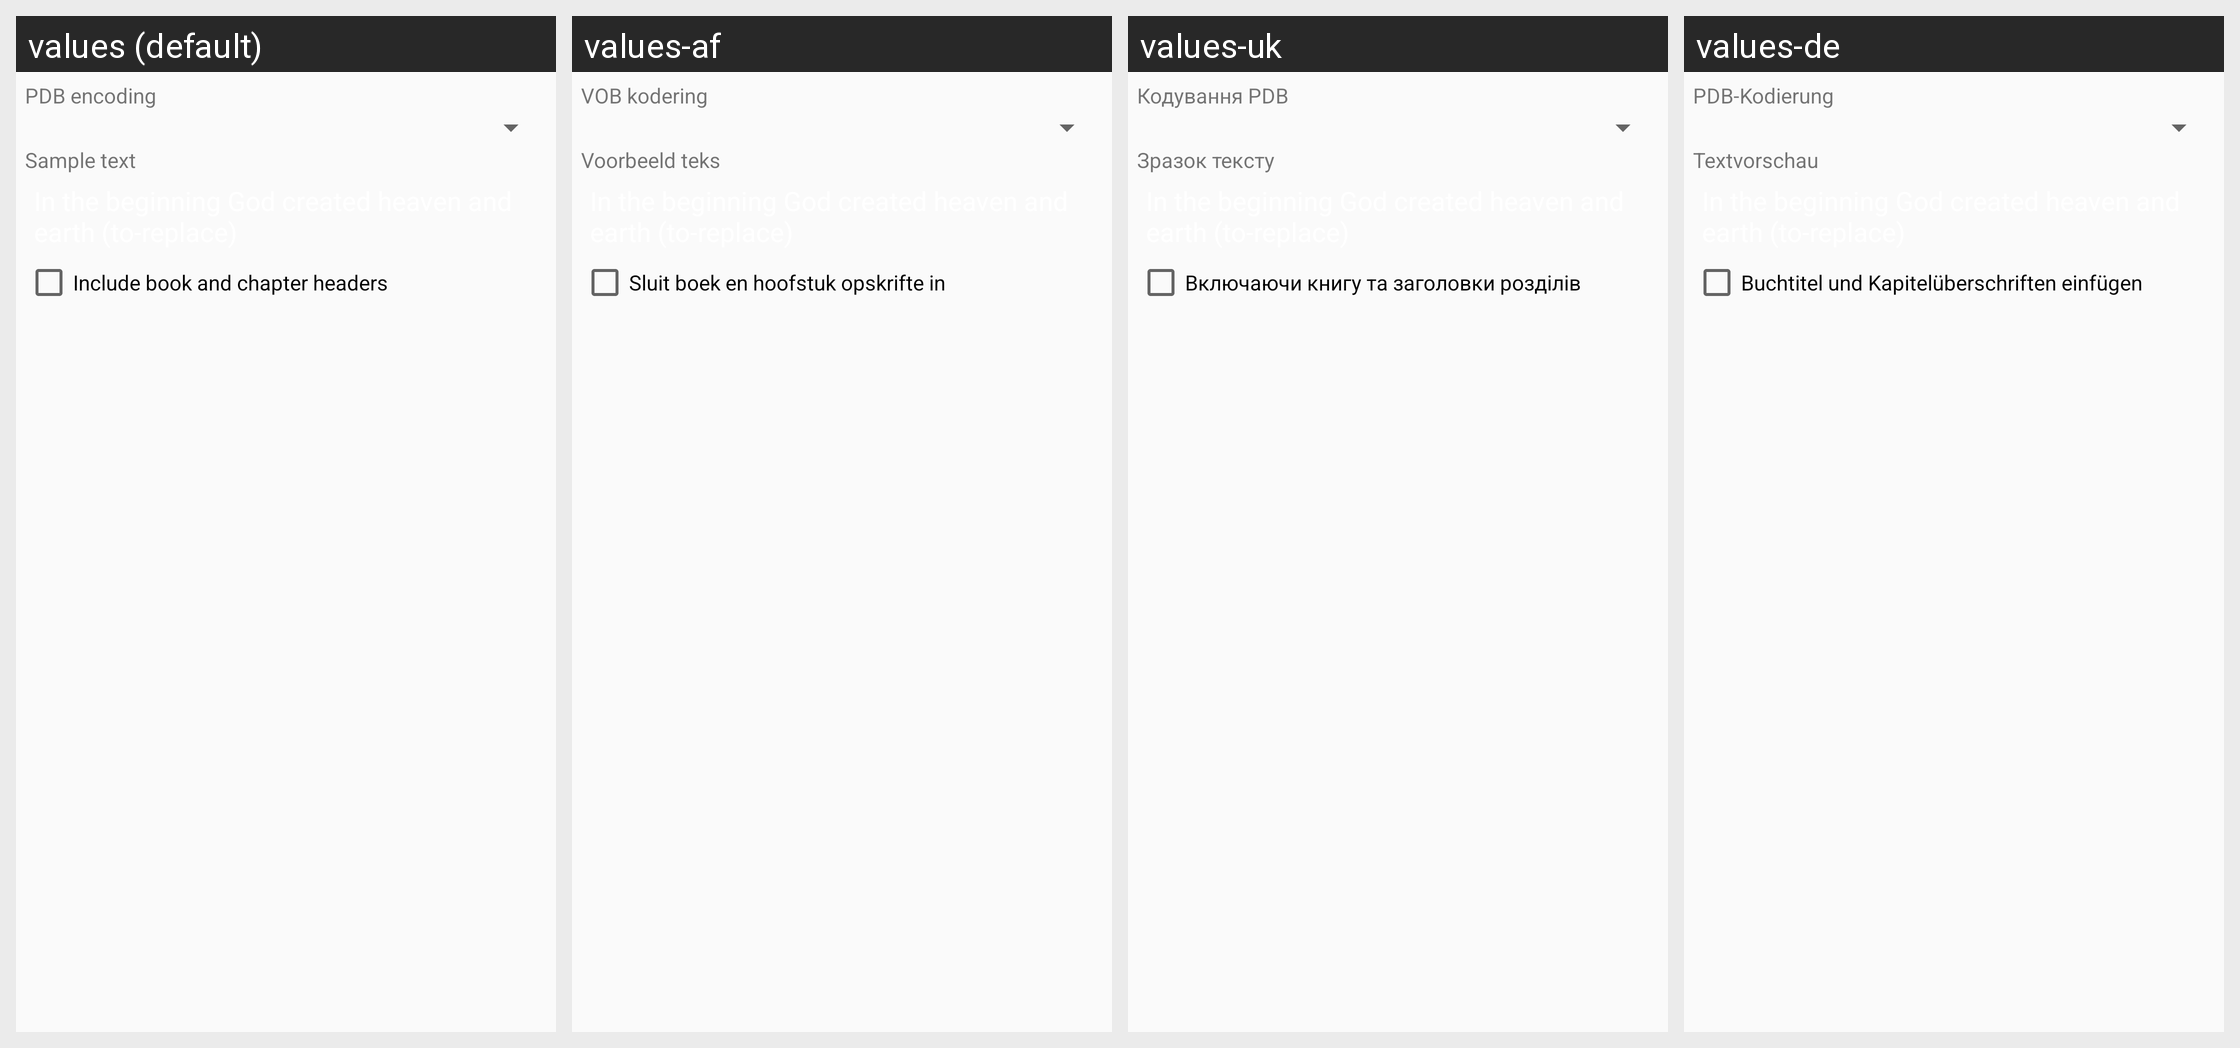

Locale-by-locale string values for the Android screen shown in this grid:
Android screen res/layout/dialog_pdbconvert_options.xml rendered under 4 locales, left to right: values (default), values-af, values-uk, values-de. Device: Nexus 5 (rendered at 1080×1920; each locale shown at half size, 540×960, under a caption strip naming it); theme Theme.Alkitab.
Other locales in the repository, not shown: values-cs, values-es, values-fr, values-in, values-ja, values-ms, values-nl, values-pl, values-pt, values-ro, values-ru, values-zh, values-zh-rCN, values-zh-rTW.
Strings drawn on this screen, with the default value and each locale's value (text and hints the layout hard-codes, and strings that could not be matched under every locale, appear in the picture but are not listed):

pdb_encoding
  values: PDB encoding
  values-af: VOB kodering
  values-uk: Кодування PDB
  values-de: PDB-Kodierung

sample_text
  values: Sample text
  values-af: Voorbeeld teks
  values-uk: Зразок тексту
  values-de: Textvorschau

include_book_and_chapter_headers
  values: Include book and chapter headers
  values-af: Sluit boek en hoofstuk opskrifte in
  values-uk: Включаючи книгу та заголовки розділів
  values-de: Buchtitel und Kapitelüberschriften einfügen
